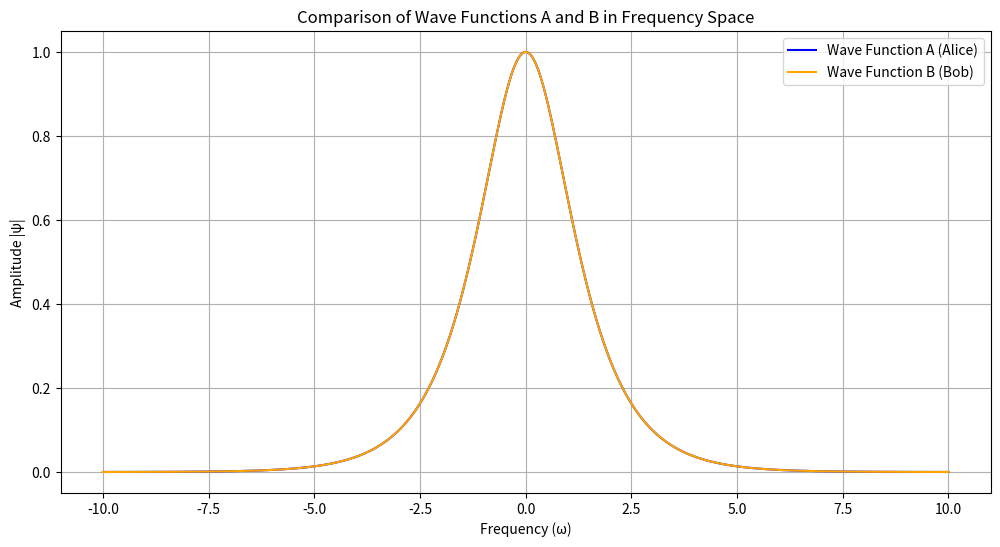
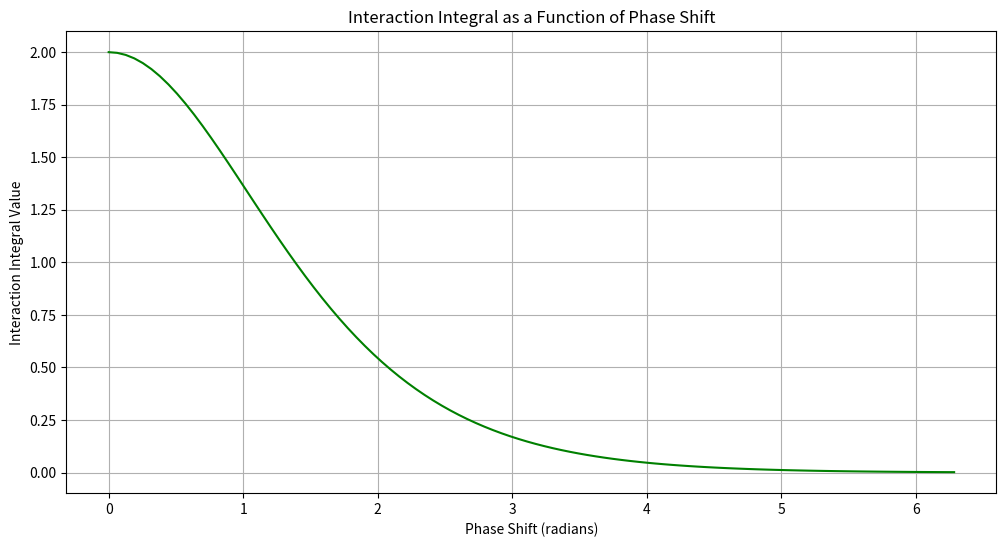

Write the Python code that produced these figures, in order.
import numpy as np
import matplotlib.pyplot as plt
from scipy.integrate import quad

# Define the wave function using sech distribution
def wave_function(omega, width, phase_shift=0.0):
    """
    Returns the value of a sech wave function at a given frequency with a specific width and phase shift.
    """
    return np.cosh(width * omega) ** -1 * np.exp(1j * phase_shift * omega)

# Define the interaction integral function
def interaction_integral(width1, width2, phase_shift, omega_range=(-10, 10)):
    """
    Computes the interaction integral over a specified frequency range between two sech wave functions
    with different widths and a given phase shift.
    """
    # Define the integrand as the product of two sech wave functions
    def integrand(omega):
        psi1 = wave_function(omega, width1, 0)
        psi2 = wave_function(omega, width2, phase_shift)
        return np.real(np.conj(psi1) * psi2)

    # Compute the integral using quad (numerical integration)
    integral_result, _ = quad(integrand, omega_range[0], omega_range[1])
    return integral_result

# Simulation parameters
width_A = 1.0  # Width of Alice's wave function
width_B = 1.0  # Width of Bob's wave function
phase_shift = 0.0  # Phase difference between Alice and Bob
omega_range = (-10, 10)  # Range of frequency space for integration

# Compute the interaction integral for initial conditions
result = interaction_integral(width_A, width_B, phase_shift, omega_range)
print(f"Interaction Integral Result (Initial): {result:.4f}")

# Visualization
omega_values = np.linspace(omega_range[0], omega_range[1], 1000)
psi_A_values = [wave_function(omega, width_A, 0) for omega in omega_values]
psi_B_values = [wave_function(omega, width_B, phase_shift) for omega in omega_values]

plt.figure(figsize=(12, 6))
plt.plot(omega_values, np.abs(psi_A_values), label='Wave Function A (Alice)', color='blue')
plt.plot(omega_values, np.abs(psi_B_values), label='Wave Function B (Bob)', color='orange')
plt.title('Comparison of Wave Functions A and B in Frequency Space')
plt.xlabel('Frequency (ω)')
plt.ylabel('Amplitude |ψ|')
plt.legend()
plt.grid(True)
plt.show()

# Testing different phase shifts
phase_shifts = np.linspace(0, 2 * np.pi, 100)
interaction_results = [interaction_integral(width_A, width_B, shift, omega_range) for shift in phase_shifts]

plt.figure(figsize=(12, 6))
plt.plot(phase_shifts, interaction_results, color='green')
plt.title('Interaction Integral as a Function of Phase Shift')
plt.xlabel('Phase Shift (radians)')
plt.ylabel('Interaction Integral Value')
plt.grid(True)
plt.show()
